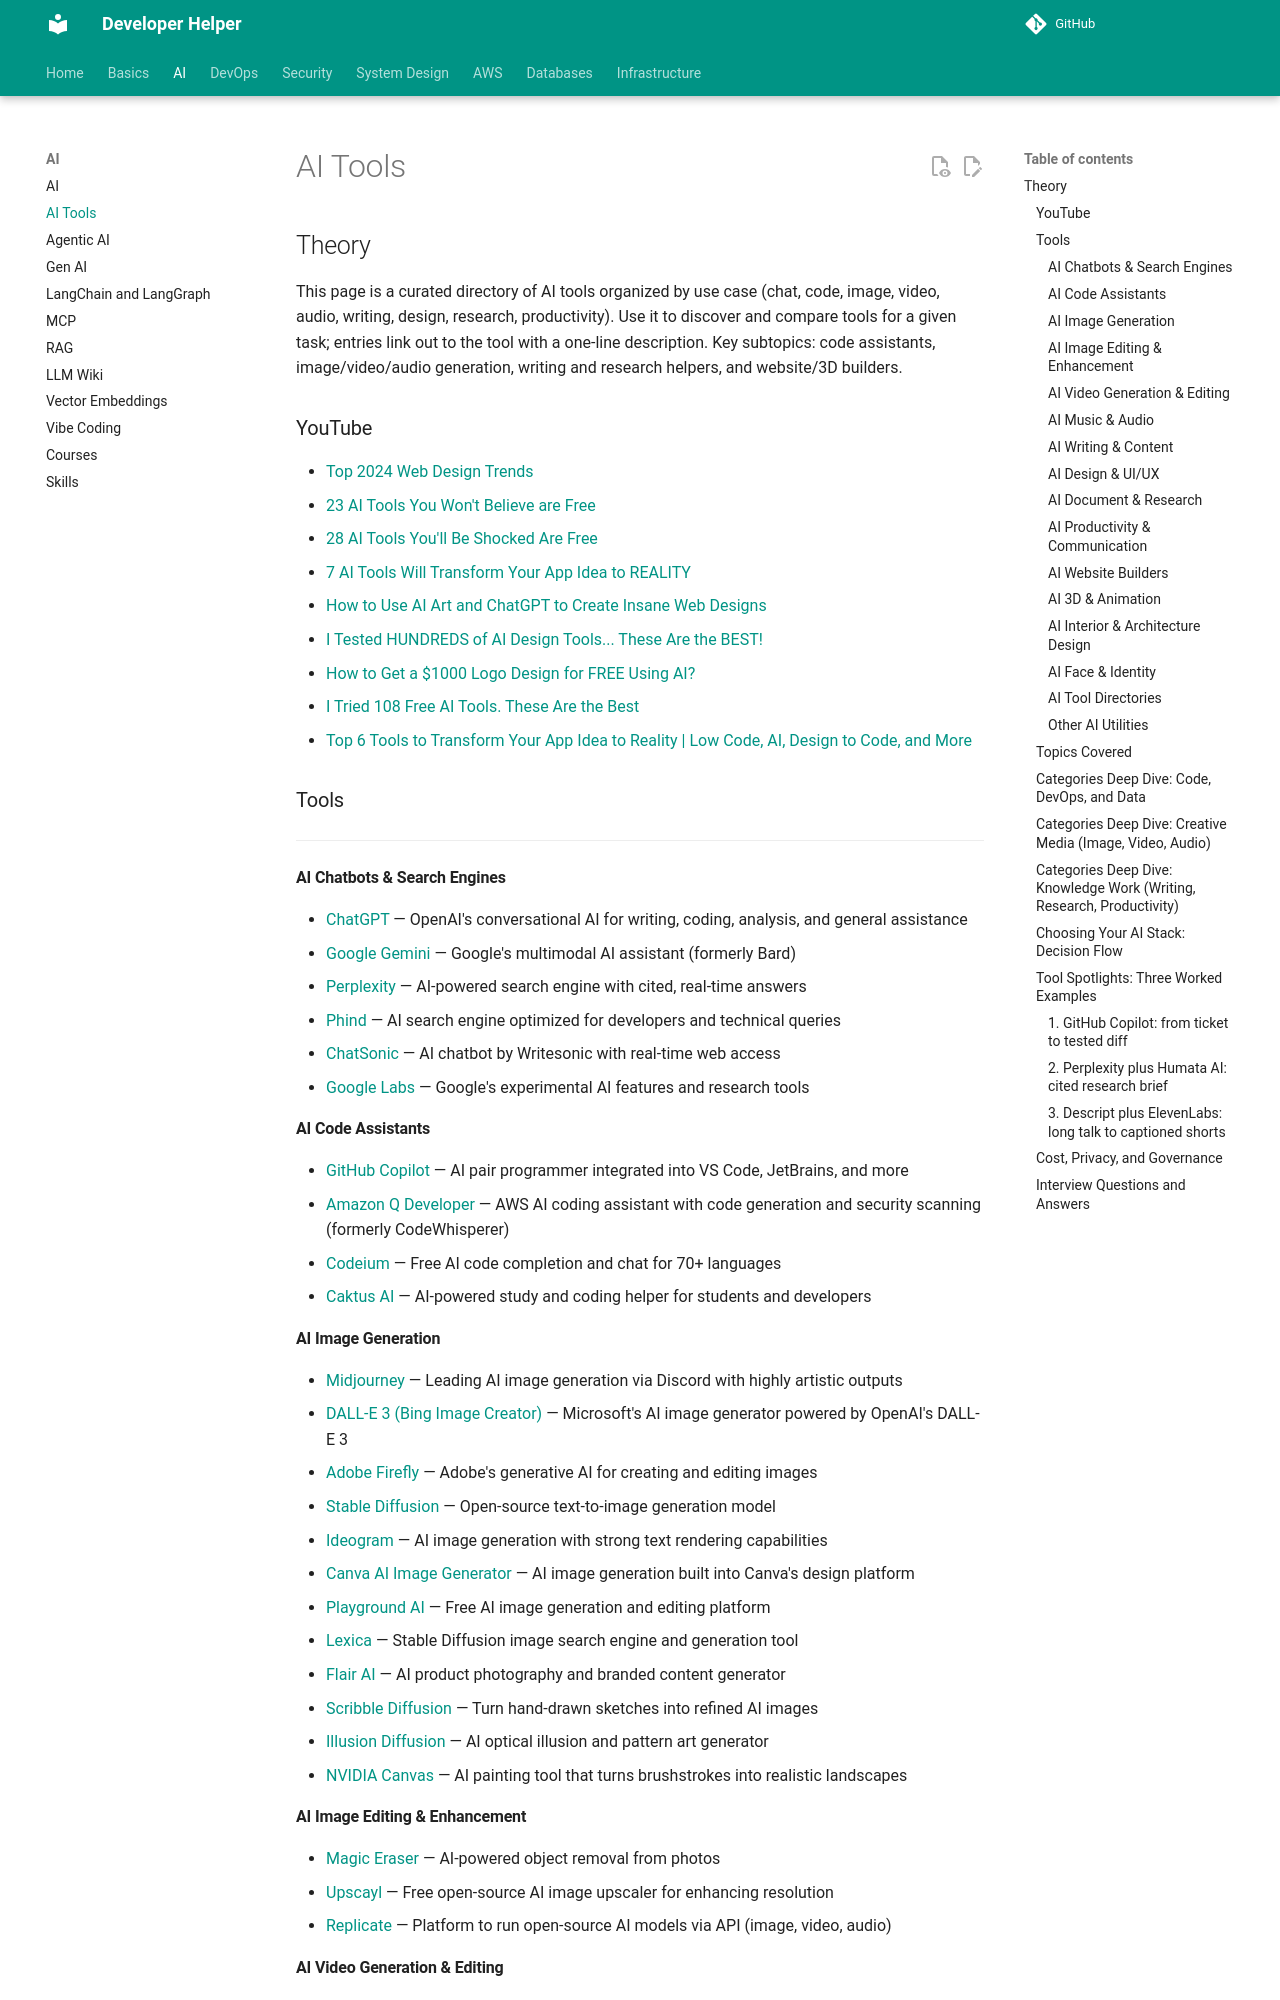

repository: abhishekghoshh/developer-helper · page: ai/ai-tools/index.html · generator: mkdocs

# AI Tools

## Theory

This page is a curated directory of AI tools organized by use case (chat, code, image, video, audio, writing, design, research, productivity).
Use it to discover and compare tools for a given task; entries link out to the tool with a one-line description.
Key subtopics: code assistants, image/video/audio generation, writing and research helpers, and website/3D builders.

### YouTube 

- [Top 2024 Web Design Trends](https://www.youtube.com/watch?v=qthkkHPNAYQ)
- [23 AI Tools You Won't Believe are Free](https://www.youtube.com/watch?v=ZYUt4WE4Mrw)
- [28 AI Tools You'll Be Shocked Are Free](https://www.youtube.com/watch?v=mzbuYus8bH4)
- [7 AI Tools Will Transform Your App Idea to REALITY](https://www.youtube.com/watch?v=H6rgeEdgpTA)
- [How to Use AI Art and ChatGPT to Create Insane Web Designs](https://www.youtube.com/watch?v=8I3NTE4cn5s)
- [I Tested HUNDREDS of AI Design Tools... These Are the BEST!](https://www.youtube.com/watch?v=HkJjXYO2_YY)
- [How to Get a $1000 Logo Design for FREE Using AI?](https://www.youtube.com/watch?v=275L653HXS0)
- [I Tried 108 Free AI Tools. These Are the Best](https://www.youtube.com/watch?v=cYOXNI4Gr70)
- [Top 6 Tools to Transform Your App Idea to Reality | Low Code, AI, Design to Code, and More](https://www.youtube.com/watch?v=BL3qA-UmNug)


### Tools

---

#### AI Chatbots & Search Engines

- [ChatGPT](https://chatgpt.com/) — OpenAI's conversational AI for writing, coding, analysis, and general assistance
- [Google Gemini](https://gemini.google.com/) — Google's multimodal AI assistant (formerly Bard)
- [Perplexity](https://www.perplexity.ai/) — AI-powered search engine with cited, real-time answers
- [Phind](https://www.phind.com/) — AI search engine optimized for developers and technical queries
- [ChatSonic](https://writesonic.com/chat) — AI chatbot by Writesonic with real-time web access
- [Google Labs](https://labs.google/) — Google's experimental AI features and research tools

#### AI Code Assistants

- [GitHub Copilot](https://github.com/features/copilot) — AI pair programmer integrated into VS Code, JetBrains, and more
- [Amazon Q Developer](https://aws.amazon.com/q/developer/) — AWS AI coding assistant with code generation and security scanning (formerly CodeWhisperer)
- [Codeium](https://www.codeium.com/) — Free AI code completion and chat for 70+ languages
- [Caktus AI](https://caktus.ai/) — AI-powered study and coding helper for students and developers

#### AI Image Generation

- [Midjourney](https://www.midjourney.com/) — Leading AI image generation via Discord with highly artistic outputs
- [DALL-E 3 (Bing Image Creator)](https://www.bing.com/images/create) — Microsoft's AI image generator powered by OpenAI's DALL-E 3
- [Adobe Firefly](https://www.adobe.com/products/firefly.html) — Adobe's generative AI for creating and editing images
- [Stable Diffusion](https://stablediffusionweb.com/) — Open-source text-to-image generation model
- [Ideogram](https://ideogram.ai/) — AI image generation with strong text rendering capabilities
- [Canva AI Image Generator](https://www.canva.com/ai-image-generator/) — AI image generation built into Canva's design platform
- [Playground AI](https://playgroundai.com/) — Free AI image generation and editing platform
- [Lexica](https://lexica.art/) — Stable Diffusion image search engine and generation tool
- [Flair AI](https://flair.ai/) — AI product photography and branded content generator
- [Scribble Diffusion](https://scribblediffusion.com/) — Turn hand-drawn sketches into refined AI images
- [Illusion Diffusion](https://huggingface.co/spaces/AP123/IllusionDiffusion) — AI optical illusion and pattern art generator
- [NVIDIA Canvas](https://www.nvidia.com/en-us/studio/canvas/) — AI painting tool that turns brushstrokes into realistic landscapes

#### AI Image Editing & Enhancement

- [Magic Eraser](https://magicstudio.com/magiceraser) — AI-powered object removal from photos
- [Upscayl](https://upscayl.org/) — Free open-source AI image upscaler for enhancing resolution
- [Replicate](https://replicate.com/) — Platform to run open-source AI models via API (image, video, audio)
